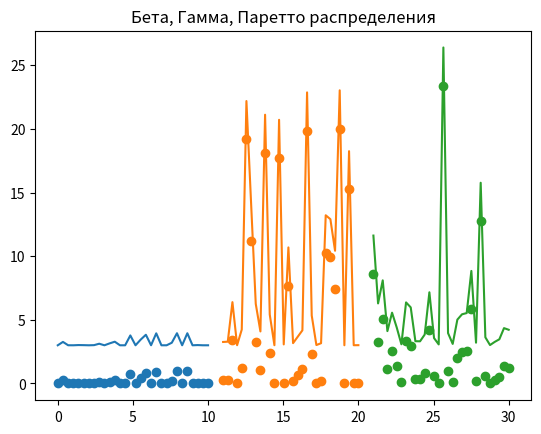
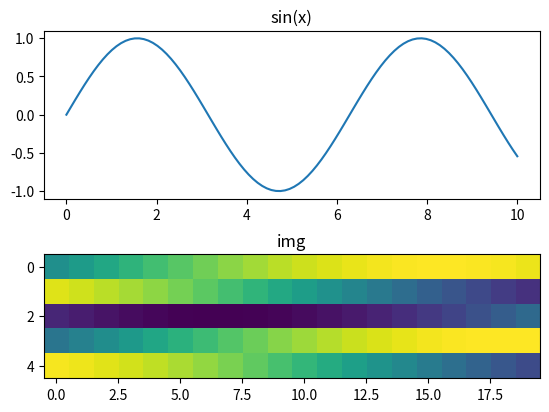
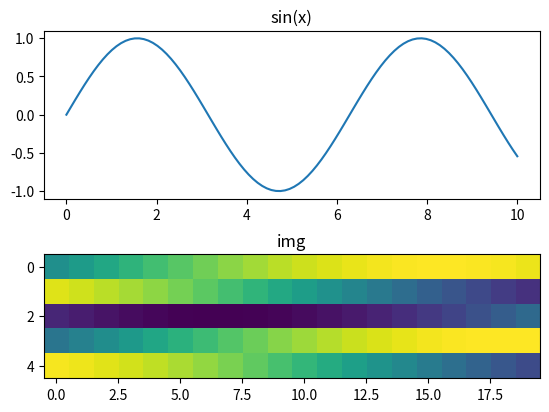

Write Python code to recreate these figures, in order.
import matplotlib.pyplot as plt
import numpy as np

fig, ax = plt.subplots()

# На одной области Axes можно отобразить несколько наборов данных.
# Данные которые хотим отобразить
x1 = np.linspace(0, 10, 30)
y1 = np.random.beta(0.1, 0.6, size=30)

x2 = np.linspace(11, 20, 30)
y2 = 10 * np.random.gamma(shape=0.3, scale=1.1, size=30)

x3 = np.linspace(21, 30, 30)
y3 = 10 * np.random.pareto(3.5, size=30)

# Данные в виде точек
ax.scatter(x1, y1)
ax.scatter(x2, y2)
ax.scatter(x3, y3)

# Данные в виде линии
ax.plot(x1, y1 + 3)
ax.plot(x2, y2 + 3)
ax.plot(x3, y3 + 3)

ax.set(title='Бета, Гамма, Паретто распределения')

####################################################

# В случае когда у нас несколько областей Axes, то отображение на них данные
# можно реализовать двумя способами: add_subplot() и subplots()

x4 = np.linspace(0, 10, 100)
y4 = np.sin(x4)
img = y4.reshape(5, 20)

# Создаем фигуру
fig_2 = plt.figure()

# Создаем 2 области для графиков
ax_1 = fig_2.add_subplot(2, 1, 1)
ax_2 = fig_2.add_subplot(2, 1, 2)

# Методы для отображения данных
ax_1.plot(x4, y4)
ax_2.imshow(img)

# Добавляем заголовки к Axes
ax_1.set(title='sin(x)')
ax_2.set(title='img')

# Альтернатива с помощью subplots (получим тоже самое что и выше)
fig_2, ax_4 = plt.subplots(nrows=2, ncols=1)

# Методы отображения данных
ax_4[0].plot(x4, y4)
ax_4[1].imshow(img)

ax_4[0].set(title='sin(x)')
ax_4[1].set(title='img')

plt.show()
